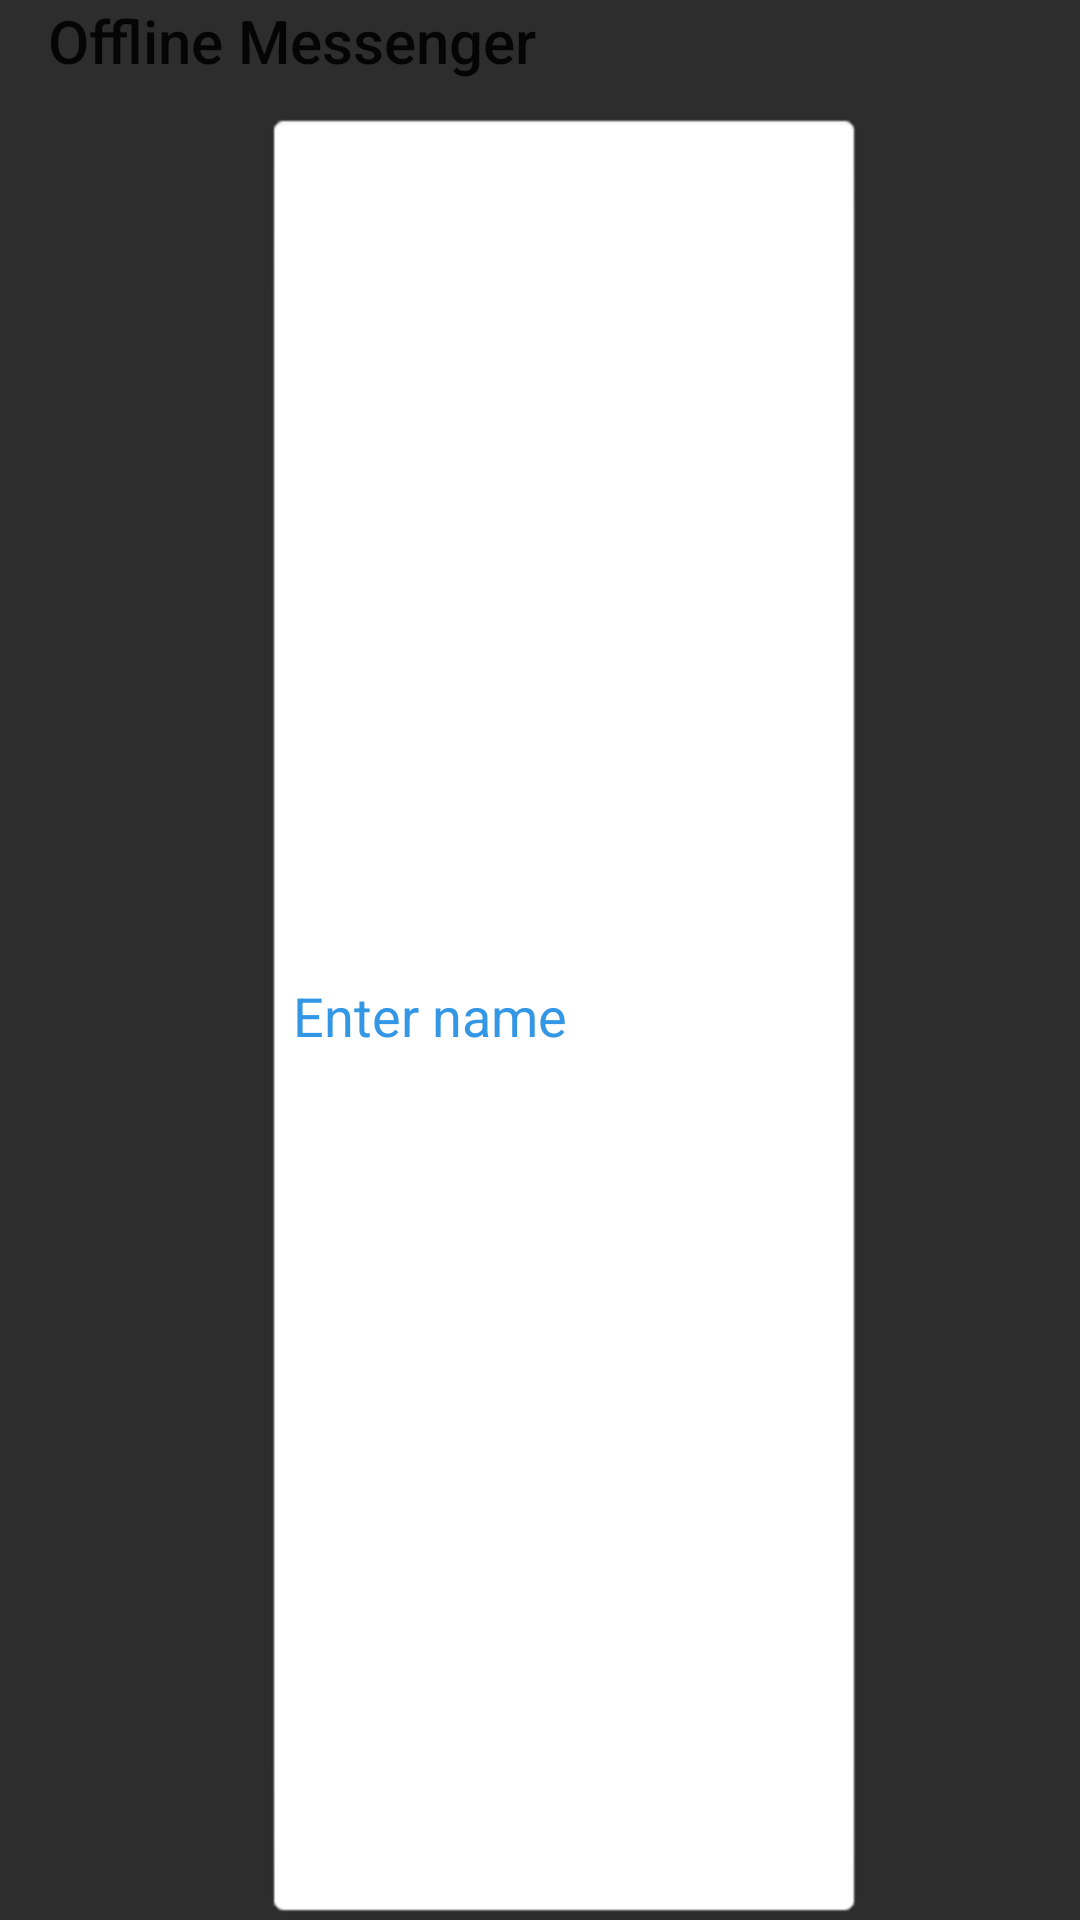

Produce the Android XML layout that renders to this screen, including the resource entries it uses.
<!-- AndroidManifest.xml: application theme AppTheme -->
<!-- res/layout/toolbar.xml -->
<androidx.appcompat.widget.Toolbar
    xmlns:android="http://schemas.android.com/apk/res/android"
    xmlns:app="http://schemas.android.com/apk/res-auto"
    xmlns:tools="http://schemas.android.com/tools"
    android:id="@+id/toolbar"
    android:layout_width="match_parent"
    android:layout_height="wrap_content"
    android:minHeight="?attr/actionBarSize"
    android:visibility="visible"
    app:popupTheme="@style/AppTheme.PopupOverlay"
    tools:visibility="visible">
    <RelativeLayout
        android:layout_height="wrap_content"
        android:layout_width="match_parent"
        android:minHeight="?android:attr/actionBarSize">
        <TextView
            android:id="@+id/app_title"
            style="@style/TextAppearance.AppCompat.Widget.ActionBar.Title"
            android:layout_width="wrap_content"
            android:layout_height="wrap_content"
            android:layout_alignParentStart="true"
            android:text="@string/app_name"/>
        <EditText
            style="@style/edit_text_on_toolbar_style"
            android:layout_marginBottom="5dp"
            android:layout_marginTop="5dp"
            android:singleLine="true"
            android:outlineProvider="bounds"
            android:hint="@string/enter_username"
            android:maxLines="1"
            android:textColor="?attr/colorAccent"
            android:textColorHint="?attr/colorAccent"
            android:layout_below="@id/app_title"
            android:layout_alignParentBottom="true"
            android:layout_width="@dimen/username_edit_width"
            android:inputType="none"
            android:layout_height="50dp"
            android:cursorVisible="false"
            android:clickable="false"
            android:layout_centerHorizontal="true"
            android:id="@+id/user_name"/>
    </RelativeLayout>

</androidx.appcompat.widget.Toolbar>
<!-- resources referenced by this layout -->
<resources>
  <dimen name="username_edit_width">200dp</dimen>
  <string name="app_name" translatable="false">Offline Messenger</string>
  <string name="enter_username">Enter name</string>
  <style name="AppTheme.PopupOverlay" parent="ThemeOverlay.AppCompat.Light" />
  <style name="edit_text_on_toolbar_style" parent="@android:style/Widget.Holo.Light.EditText">
          <item name="android:background">@android:drawable/editbox_background_normal</item>
      </style>
  <style name="AppTheme" parent="Theme.AppCompat.Light.DarkActionBar">
          
          <item name="colorPrimary">@color/colorPrimary</item>
          <item name="colorPrimaryDark">@color/colorPrimaryDark</item>
          <item name="colorAccent">@color/colorAccent</item>
          <item name="colorButtonNormal">@color/colorAccent</item>
          <item name="android:windowBackground">@color/appBackground</item>
      </style>
  <color name="colorPrimary">#2196F3</color>
  <color name="colorPrimaryDark">#2089DD</color>
  <color name="colorAccent">#3497E6</color>
  <color name="appBackground">#2E2D2D</color>
</resources>
